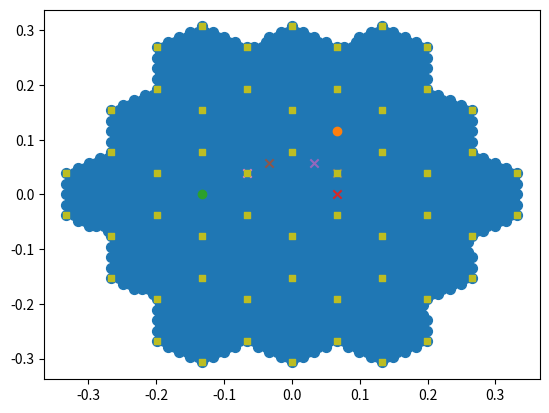
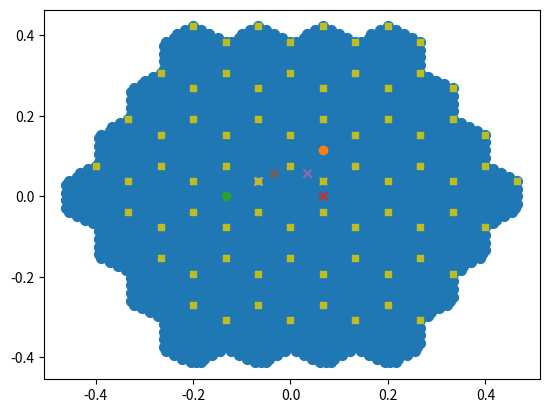

Write the Python code that produced these figures, in order.
import numpy as np
import scipy
from scipy.spatial import Voronoi, voronoi_plot_2d
from scipy import linalg as la
import time
import matplotlib.pyplot as plt


class MoireTriangLattice:

    def __init__(self, Npoints, theta, normed, c6sym, umkl, umklq = 0):

        self.Npoints = Npoints
        self.theta = theta
        self.a =np.array([[1,0],[1/2,np.sqrt(3)/2]])  #original graphene lattice vectors: rows are basis vectors
        self.b =(2*np.pi)*np.array([[1,-1/np.sqrt(3)],[0,2/np.sqrt(3)]]) # original graphene reciprocal lattice vectors : rows are basis vectors
        self.rot_min =np.array([[np.cos(theta/2),np.sin(theta/2)],[-np.sin(theta/2),np.cos(theta/2)]]) #rotation matrix -thet/2
        self.rot_plus =np.array([[np.cos(theta/2),-np.sin(theta/2)],[np.sin(theta/2),np.cos(theta/2)]]) #rotation matrix +thet/2
        self.normed=normed

        #some symmetries:
        #C2z
        th1=np.pi
        self.C2z=np.array([[np.cos(th1),-np.sin(th1)],[np.sin(th1),np.cos(th1)]]) #rotation matrix 
        #C3z
        th1=2*np.pi/3
        self.C3z=np.array([[np.cos(th1),-np.sin(th1)],[np.sin(th1),np.cos(th1)]]) #rotation matrix 
        #C2x inv
        self.C2x=np.array([[1,0],[0,-1]]) #rotation matrix 

        if normed==0:
            self.GMvec=self.GM_vec()
            self.VolMBZ=self.Vol_MBZ()
            self.q=self.qvect()
            self.GMs=self.GM()
            
        elif normed==1:
            [GM1,GM2]=self.GM_vec()
            [q1,q2,q3]=self.qvect()
            Gnorm=self.GM() #normalized to the reciprocal lattice vector
            self.GMvec=[GM1/Gnorm,GM2/Gnorm]
            self.GMs=self.GM()/Gnorm
            self.VolMBZ=self.Vol_MBZ()/(Gnorm**2)
            self.q=[q1/Gnorm,q2/Gnorm,q3/Gnorm]
            
        else:
            [GM1,GM2]=self.GM_vec()
            [q1,q2,q3]=self.qvect()
            Gnorm=self.qnor() #normalized to the q1 vector
            # print(Gnorm)
            self.GMvec=[GM1/Gnorm,GM2/Gnorm]
            self.GMs=self.GM()/Gnorm
            self.VolMBZ=self.Vol_MBZ()/(Gnorm**2)
            self.q=[q1/Gnorm,q2/Gnorm,q3/Gnorm]
            
            
        self.umkl=umkl
        self.umkl_Q=umkl+1+umklq # need one more unklapp to inlcude the edges when k + q_edge #two more for mean field with valley hall
        self.c6sym=c6sym

        [self.KX1bz,self.KY1bz]=self.Generate_lattice_2()
        [self.KX1bz_plot,self.KY1bz_plot]=self.c3symmetrize(self.KX1bz,self.KY1bz)
        [self.KX_pre,self.KY_pre]=self.Generate_Umklapp_lattice2(self.KX1bz, self.KY1bz, self.umkl) #for the momentum transfer lattice
        [self.KQX,self.KQY]=self.Generate_Umklapp_lattice2(self.KX1bz, self.KY1bz,self.umkl_Q) #for the momentum transfer lattice
        
        
        if c6sym:
            [self.KX,self.KY]=self.c3symmetrize(self.KX_pre,self.KY_pre)
        else:
            [self.KX,self.KY]=[self.KX_pre,self.KY_pre]
            
        
        #sizes of the lattices 
        self.Npoi1bz=np.size(self.KX1bz); print(self.Npoi1bz, "1bz numer of sampling lattice points")
        self.Npoi1bz_plot=np.size(self.KX1bz_plot); print(self.Npoi1bz_plot, "1bz numer of sampling lattice points c3")
        self.Npoi=np.size(self.KX); print(self.Npoi, "X numer of sampling lattice points")
        self.NpoiQ=np.size(self.KQX); print(self.NpoiQ, "Q numer of sampling lattice points")
        
        
        
        # inserton index attributes to look for smaller lattices in the bigger ones
        self.Ik1bz=self.insertion_index( self.KX1bz,self.KY1bz, self.KQX,self.KQY)
        self.Ik1bz_plot=self.insertion_index( self.KX1bz_plot,self.KY1bz_plot, self.KQX,self.KQY)
        self.Ik=self.insertion_index( self.KX,self.KY, self.KQX,self.KQY)
        
        #scattering from k in 1bz to q in the momentum transfer lattice
        # Ikpq=[]
        Ikpq=np.zeros([self.Npoi1bz,self.Npoi])
        for q in range(self.Npoi):
            Ikpq[:,q]=np.array(self.insertion_index( self.KX1bz+self.KX[q],self.KY1bz+self.KY[q], self.KQX, self.KQY))
        self.Ikpq=Ikpq.astype(int)
        print( 'the shape of the index q array',np.shape(self.Ikpq))
        
        
        if umklq>0:
            
            [self.KQX_ipre,self.KQY_ipre]=self.Generate_Umklapp_lattice2(self.KX1bz, self.KY1bz, umkl+1) #for the momentum transfer lattice
            # [self.KQX_i,self.KQY_i]=self.c3symmetrize(self.KQX_ipre,self.KQY_ipre)
            [self.KQX_i,self.KQY_i] = [self.KQX_ipre,self.KQY_ipre]
            self.NpoiQ_i=np.size(self.KQX_i); print(self.NpoiQ_i, "Q numer of sampling lattice points in intermediate lattice")
            #scattering from k in 1bz to q in the momentum transfer lattice
            # Ikpq=[]
            Ikpq_i=np.zeros([self.Npoi1bz,self.Npoi])
            for q in range(self.Npoi):
                Ikpq_i[:,q]=np.array(self.insertion_index( self.KX1bz+self.KX[q],self.KY1bz+self.KY[q], self.KQX_i, self.KQY_i))
            self.Ikpq_i=Ikpq_i.astype(int)
            self.Ik1bz_i=self.insertion_index( self.KX1bz,self.KY1bz, self.KQX_i,self.KQY_i)
            self.Ik_i=self.insertion_index( self.KX,self.KY, self.KQX_i,self.KQY_i)
            self.Iq_i=self.insertion_index( self.KQX_i,self.KQY_i, self.KQX,self.KQY)
            print( 'the shape of the index q array for intermediate q momentum transfers',np.shape(self.Ikpq))
        
        
        
        
        
        #scattering from k in 1bz to G in the reciprocal lattice
        Gu=self.Umklapp_List(self.umkl)
        [GM1, GM2]=self.GMvec
        IkpG=[]
        for GG in Gu:
            
            Gxp=GG[0]*GM1[0]+GG[1]*GM2[0]
            Gyp=GG[0]*GM1[1]+GG[1]*GM2[1]
            IkpG.append(self.insertion_index( self.KX1bz+Gxp,self.KY1bz + Gyp, self.KQX,self.KQY))
            
        self.IkpG=np.array(IkpG).T
        self.NpoiG=np.shape(self.IkpG)[1]; print(self.NpoiG, "G numer of sampling reciprocal lattice points in momentum trans lattt")
        print( 'the shape of the index G array',np.shape(self.IkpG))
        
        #assuming self.GMvec[1] points directly in the -kx direction
        #assuming self.GMvec[0] points 60 deg up from the + kx direction
        #M1_rep is at 90 deg from M1, same for M2_rep and M2, M3_rep and M3

        #Mpoints
        self.M1=-self.GMvec[1]/2 #right 
        self.M2=self.GMvec[0]/2 # c6 Right
        self.M3=self.GMvec[0]/2+self.GMvec[1]/2 #c3 Right
        
        self.M1_m=self.GMvec[1]/2 
        self.M2_m=-self.GMvec[0]/2
        self.M3_m=-(self.GMvec[0]/2+self.GMvec[1]/2)
        
        self.Ms=[self.M1,self.M2,self.M3]
        
        #Mpoint Rep
        self.M1_rep=self.M1_m+self.GMvec[0] # above up Kp_point
        self.M2_rep=self.M2+self.GMvec[1] #c6 above up Kp_point
        self.M3_rep=self.M3_m+self.GMvec[1] #c3 above up Kp_point
        self.M1m_rep=-self.M1_rep
        self.M2m_rep=-self.M2_rep
        self.M3m_rep=-self.M3_rep
        
        self.M_reps=[self.M1_rep,self.M2_rep,self.M3_rep]
        
        #Kpoints
        self.K1=(2*self.GMvec[1]+self.GMvec[0]) /3 #left up
        self.K2=(-self.GMvec[1]+self.GMvec[0]) /3 #right up
        self.K3=-(2*self.GMvec[0]+self.GMvec[1])/3 #bottom
        
        self.Kp1=-self.K2 #left down
        self.Kp2=-self.K3 #top
        self.Kp3=-self.K1 #right down
        
        self.Ks=[self.K1,self.K2,self.K3]
        self.Kps=[self.Kp1,self.Kp2,self.Kp3]
        
        #Gamma
        self.Gamma=self.GMvec[1]*0


    
        # plt.scatter(self.KQX, self.KQY)
        # plt.scatter(self.KQX[self.IkMF_M_1bz], self.KQY[self.IkMF_M_1bz])
        # plt.scatter(self.KQX[self.IMF_M_kmMrep], self.KQY[self.IMF_M_kmMrep])
        # plt.scatter(self.KQX[self.IMF_M_kpMrep], self.KQY[self.IMF_M_kpMrep])
        # plt.show()



    def __repr__(self):
        return "lattice( LX={w}, twist_angle={c})".format(h=self.Npoints, c=self.theta)

    #reciprocal vectors for the superlattice
    def GM_vec(self):
        #rotated vectors
        astar1=self.b@self.rot_min #top layer rotated -theta
        astar2=self.b@self.rot_plus  #bottom layer rotated +theta
        GM1=astar1[0,:]-astar2[0,:]
        GM2=astar1[1,:]-astar2[1,:]
        return [GM1,GM2]
    
    #reciprocal space period for the superlattice
    def GM(self):
        [GM1,GM2]=self.GM_vec()
        return np.sqrt(GM1@GM1)

    #Moire real space superlattice vectors
    def LM_vec(self):

        #rotated vectors
        [GM1,GM2]=self.GM_vec()
        LM1=2*np.pi*np.array([GM2[1],-GM2[0]])/la.det(np.array([GM1,GM2]))
        LM2=2*np.pi*np.array([-GM1[1],GM1[0]])/la.det(np.array([GM1,GM2]))
        return [LM1,LM2]
    
    #moire period in real space
    def LM(self):
        [LM1,LM2]=self.LM_vec()
        return np.sqrt(LM1@LM1)

    #FBZ volume
    def Vol_MBZ(self):
        [GM1,GM2]=self.GM_vec()
        zhat=np.array([0,0,1])
        b_1=np.array([GM1[0],GM1[1],0]) # Moire reciprocal lattice vect extended
        b_2=np.array([GM2[0],GM2[1],0]) # Moire reciprocal lattice vect extended
        Vol_rec=np.cross(b_1,b_2)@zhat
        return Vol_rec
    
    #WZ volume
    def Vol_WZ(self):
        [LM1,LM2]=self.LM_vec()
        zhat=np.array([0,0,1])
        b_1=np.array([LM1[0],LM1[1],0]) # Moire reciprocal lattice vect extended
        b_2=np.array([LM2[0],LM2[1],0]) # Moire reciprocal lattice vect extended
        Vol_rec=np.cross(b_1,b_2)@zhat
        return Vol_rec

    #lowest order q vectors that contribute to the moire potential (plus valley)
    def qvect(self):

        astar1=self.b@self.rot_min #top layer rotated +theta
        astar2=self.b@self.rot_plus  #bottom layer rotated -theta
        Kplus1=+(2*astar1[0,:]+astar1[1,:])/3  #K of top layer
        Kplus2=+(2*astar2[0,:]+astar2[1,:])/3 #K of bottom layer
        q1=Kplus1-Kplus2
        q2=self.C3z@q1
        q3=self.C3z@q2

        return [q1,q2,q3]

    def qnor(self):
        [q1,q2,q3]=self.qvect()
        return la.norm(q1)

    #hexagon where the pointy side is up
    def hexagon1(self,pos,Radius_inscribed_hex):
        y,x = map(abs, pos) #taking the absolute value of the rotated hexagon, only first quadrant matters #effective rotation
        return y < np.sqrt(3)* min(Radius_inscribed_hex - x, Radius_inscribed_hex / 2) #checking if the point is under the diagonal of the inscribed hexagon and below the top edge
    
    #hexagon where the flat side is up
    def hexagon2(self,pos, Radius_inscribed_hex):
        x,y = map(abs, pos) #taking the absolute value of the rotated hexagon, only first quadrant matters
        return y < np.sqrt(3)* min(Radius_inscribed_hex - x, Radius_inscribed_hex / 2) #checking if the point is under the diagonal of the inscribed hexagon and below the top edge
               

    #gets high symmetry points
    def FBZ_points(self,b_1,b_2):
        #creating reciprocal lattice
        Np=4
        n1=np.arange(-Np,Np+1)
        n2=np.arange(-Np,Np+1)
        Recip_lat=[]
        for i in n1:
            for j in n2:
                point=b_1*i+b_2*j
                Recip_lat.append(point)

        #getting the nearest neighbours to the gamma point
        Recip_lat_arr=np.array(Recip_lat)
        dist=np.round(np.sqrt(np.sum(Recip_lat_arr**2, axis=1)),decimals=10)
        sorted_dist=np.sort(list(set(dist)) )
        points=Recip_lat_arr[np.where(dist<sorted_dist[2])[0]]

        #getting the voronoi decomposition of the gamma point and the nearest neighbours
        vor = Voronoi(points)
        Vertices=(vor.vertices)

        #ordering the points counterclockwise in the -pi,pi range
        angles_list=list(np.arctan2(Vertices[:,1],Vertices[:,0]))
        Vertices_list=list(Vertices)

        # joint sorting the two lists for angles and vertices for convenience later.
        # the linear plot routine requires the points to be in order
        # atan2 takes into acount quadrant to get the sign of the angle
        angles_list, Vertices_list = (list(t) for t in zip(*sorted(zip(angles_list, Vertices_list))))

        ##getting the M points as the average of consecutive K- Kp points
        Edges_list=[]
        for i in range(len(Vertices_list)):
            Edges_list.append([(Vertices_list[i][0]+Vertices_list[i-1][0])/2,(Vertices_list[i][1]+Vertices_list[i-1][1])/2])

        Gamma=[0,0]
        K=Vertices_list[0::2]
        Kp=Vertices_list[1::2]
        M=Edges_list[0::2]
        Mp=Edges_list[1::2]

        return Vertices_list, Gamma, K, Kp, M, Mp

    #creates two arrays containing X and Y coordinates for the lattice points                                                     
    def Generate_lattice(self):
        [GM1,GM2]=self.GM_vec()
        LM=self.LM()
        Vertices_list, Gamma, K, Kp, M, Mp=self.FBZ_points(GM1,GM2)

        k_window_sizey = K[2][1] 
        k_window_sizex = K[1][0] 

        #will filter points that are in a hexagon inscribed in a circle of radius Radius_inscribed_hex
        Radius_inscribed_hex=1.0000005*k_window_sizey


        print("starting sampling in reciprocal space....")
        s=time.time()

        #initial grid that will be filtered
        LP=self.Npoints
        nn1=np.arange(-LP,LP+1,1)
        nn2=np.arange(-LP,LP+1,1)

        nn_1,nn_2=np.meshgrid(nn1,nn2)

        nn_1p=[]
        nn_2p=[]
        for x in nn1:
            for y in nn2:
                kx=(2*np.pi*x/LP)/LM
                ky=(2*(2*np.pi*y/LP - np.pi*x/LP)/np.sqrt(3))/LM
                if self.hexagon1( ( kx, ky), Radius_inscribed_hex ):
                    nn_1p.append(x)
                    nn_2p.append(y)

        e=time.time()
        print("finished sampling in reciprocal space....t=",e-s," s")

        nn_1pp=np.array(nn_1p)
        nn_2pp=np.array(nn_2p)

        KX=(2*np.pi*nn_1pp/LP)/LM
        KY= (2*(2*np.pi*nn_2pp/LP - np.pi*nn_1pp/LP)/np.sqrt(3))/LM

        #Making the sampling lattice commensurate with the MBZ
        fact=K[2][1]/np.max(KY)
        KX=KX*fact
        KY=KY*fact

        if self.normed==0:
            Gnorm=1
        elif self.normed==1:
            Gnorm=self.GM() #normalized to the reciprocal lattice vector
        else:
            Gnorm=self.qnor() #normalized to the q1 vector
        return [KX/Gnorm,KY/Gnorm]


    #returns the lattice vectors that span the sampling lattice when multiplied by integers                                              
    def Generating_vec_samp_lattice(self, scale_fac_latt):
        [GM1,GM2]=self.GM_vec()
        LM=self.LM()
        Vertices_list, Gamma, K, Kp, M, Mp=self.FBZ_points(GM1,GM2)

        k_window_sizey = K[2][1] 
        k_window_sizex = K[1][0] 

        #will filter points that are in a hexagon inscribed in a circle of radius Radius_inscribed_hex
        Radius_inscribed_hex=1.0000005*k_window_sizey


        print("starting sampling in reciprocal space....")
        s=time.time()

        #initial grid that will be filtered
        LP=self.Npoints
        nn1=np.arange(-LP,LP+1,1)
        nn2=np.arange(-LP,LP+1,1)

        nn_1,nn_2=np.meshgrid(nn1,nn2)

        nn_1p=[]
        nn_2p=[]
        for x in nn1:
            for y in nn2:
                kx=(2*np.pi*x/LP)/LM
                ky=(2*(2*np.pi*y/LP - np.pi*x/LP)/np.sqrt(3))/LM
                if self.hexagon1( ( kx, ky), Radius_inscribed_hex ):
                    nn_1p.append(x)
                    nn_2p.append(y)

        e=time.time()
        print("finished sampling in reciprocal space....t=",e-s," s")

        nn_1pp=np.array(nn_1p)
        nn_2pp=np.array(nn_2p)

        KX=(2*np.pi*nn_1pp/LP)/LM
        KY= (2*(2*np.pi*nn_2pp/LP - np.pi*nn_1pp/LP)/np.sqrt(3))/LM

        #Making the sampling lattice commensurate with the MBZ
        fact=K[2][1]/np.max(KY)
        KX=KX*fact
        KY=KY*fact

        KX_0=(2*np.pi*1/LP)/LM
        KY_0= (2*(2*np.pi*0/LP - np.pi*1/LP)/np.sqrt(3))/LM

        KX_1=(2*np.pi*0/LP)/LM
        KY_1= (2*(2*np.pi*1/LP - np.pi*0/LP)/np.sqrt(3))/LM
    
        #Making the sampling lattice commensurate with the MBZ
        K_0=np.array([KX_0,KY_0])*fact
        K_1=np.array([KX_1,KY_1])*fact

        if self.normed==0:
            Gnorm=1
        elif self.normed==1:
            Gnorm=self.GM() #normalized to the reciprocal lattice vector
        else:
            Gnorm=self.qnor() #normalized to the q1 vector

        return [K_0/Gnorm,K_1/Gnorm]
    
    
    #same as Generate lattice but for the original graphene (FBZ of triangular lattice)
    def Generate_lattice_og(self):

        
        Vertices_list, Gamma, K, Kp, M, Mp=self.FBZ_points(self.b[0,:],self.b[1,:])

        k_window_sizey = K[2][1] 
        k_window_sizex = K[1][0] 

        #will filter points that are in a hexagon inscribed in a circle of radius Radius_inscribed_hex
        Radius_inscribed_hex=1.0000005*k_window_sizex


        print("starting sampling in reciprocal space....")
        s=time.time()

        #initial grid that will be filtered
        LP=self.Npoints
        nn1=np.arange(-LP,LP+1,1)
        nn2=np.arange(-LP,LP+1,1)

        nn_1,nn_2=np.meshgrid(nn1,nn2)

        nn_1p=[]
        nn_2p=[]
        for x in nn1:
            for y in nn2:
                kx=(2*np.pi*x/LP)
                ky=(2*(2*np.pi*y/LP - np.pi*x/LP)/np.sqrt(3))
                if self.hexagon2( ( kx, ky ), Radius_inscribed_hex ):
                    nn_1p.append(x)
                    nn_2p.append(y)

        e=time.time()
        print("finished sampling in reciprocal space....t=",e-s," s")

        nn_1pp=np.array(nn_1p)
        nn_2pp=np.array(nn_2p)

        KX=(2*np.pi*nn_1pp/LP)
        KY= (2*(2*np.pi*nn_2pp/LP - np.pi*nn_1pp/LP)/np.sqrt(3))

        #Making the sampling lattice commensurate with the MBZ
        fact=K[1][0]/np.max(KX)
        KX=KX*fact
        KY=KY*fact
        
        return [KX,KY]

    def Generate_momentum_transfer_lattice(self, KX, KY):

        Npoi=np.shape(KY)[0]
        KQ=[]
        for i in range(Npoi):
            for j in range(Npoi):
                KQ.append([round(KX[j]+KX[i], 8),round(KY[j]+KY[i], 8)])
        # plt.scatter(KX,KY)
        # plt.show()
        KQarr=np.array(KQ)
        print("Kq non unique grid ",np.shape(KQarr))

        #unique_data =np.array( [list(x) for x in set(tuple(x) for x in KQ)])
        unique_data =np.array( [list(i) for i in set(tuple(i) for i in KQ)])
        print("Kq grid unique",np.shape(unique_data))
        print("K grid ",np.shape(KX))
        KQX=unique_data[:,0]
        KQY=unique_data[:,1]

        Ik=[]
        for j in range(Npoi):
            indmin=np.argmin(np.sqrt((KQX-KX[j])**2+(KQY-KY[j])**2))
            Ik.append(indmin)

        return [KQX, KQY, Ik]
    
    def Generate_momentum_transfer_umklapp_lattice(self, KX, KY,  KXu, KYu):

        Npoi=np.shape(KYu)[0]
        KQ=[]
        for i in range(Npoi):
            for j in range(np.shape(KY)[0]):
                KQ.append([round(KX[j]+KXu[i], 8),round(KY[j]+KYu[i], 8)])
        # plt.scatter(KX,KY)
        # plt.show()
        KQarr=np.array(KQ)
        print("Kq non unique grid ",np.shape(KQarr))

        #unique_data =np.array( [list(x) for x in set(tuple(x) for x in KQ)])
        unique_data =np.array( [list(i) for i in set(tuple(i) for i in KQ)])
        print("Kq grid unique",np.shape(unique_data))
        print("K grid ",np.shape(KX))
        KQX=unique_data[:,0]
        KQY=unique_data[:,1]

        Ik=[]
        for j in range(Npoi):
            indmin=np.argmin(np.sqrt((KQX-KXu[j])**2+(KQY-KYu[j])**2))
            Ik.append(indmin)

        # plt.scatter(KQX, KQY)
        # plt.scatter(KQX[Ik], KQY[Ik])
        # plt.show()
        return [KQX, KQY, Ik]

    #normal linear interpolation to generate samples accross High symmetry points
    def linpam(self,Kps,Npoints_q):
        Npoints=len(Kps)
        t=np.linspace(0, 1, Npoints_q)
        linparam=np.zeros([Npoints_q*(Npoints-1),2])
        for i in range(Npoints-1):
            linparam[i*Npoints_q:(i+1)*Npoints_q,0]=Kps[i][0]*(1-t)+t*Kps[i+1][0]
            linparam[i*Npoints_q:(i+1)*Npoints_q,1]=Kps[i][1]*(1-t)+t*Kps[i+1][1]

        return linparam
        
    def High_symmetry_path(self):
        [GM1,GM2]=self.GM_vec()
        VV, Gamma, K, Kp, M, Mp=self.FBZ_points(GM1,GM2)
        VV=VV+[VV[0]] #verices

        L=[]
        L=L+[K[0]]+[Gamma]+[M[0]]+[Kp[-1]] ##path in reciprocal space
        # L=L+[K[0]]+[Gamma]+[M[0]]+[K[0]] ##path in reciprocal space Andrei paper

        Nt_points=80
        kp_path=self.linpam(L,Nt_points)

        if self.normed==0:
            Gnorm=1
        elif self.normed==1:
            Gnorm=self.GM() #normalized to the reciprocal lattice vector
        else:
            Gnorm=self.qnor() #normalized to the q1 vector

        return kp_path/Gnorm

    def boundary(self):
        [GM1,GM2]=self.GM_vec()
        Vertices_list, Gamma, K, Kp, M, Mp=self.FBZ_points(GM1,GM2)

        if self.normed==0:
            Gnorm=1
        elif self.normed==1:
            Gnorm=self.GM() #normalized to the reciprocal lattice vector
        else:
            Gnorm=self.qnor() #normalized to the q1 vector

        return np.array(Vertices_list+[Vertices_list[0]])/Gnorm

    ### SYMMETRY OPERATIONS ON THE LATTICE
    def C2zLatt(self,KX,KY):
        ##KX and KY are one dimensional arrays
        Npoi = np.size(KX)
        KXc2z=KX*self.C2z[0,0]+KY*self.C2z[0,1]
        KYc2z=KX*self.C2z[1,0]+KY*self.C2z[1,1]
        Indc2z=np.zeros(Npoi) # indices of the initial lattice in the rotated lattice
        for i in range(Npoi):
            #this works well because the rotation is a symmetry of the sampling lattice and the sampling lattice is commensurate
            Indc2z[i]=np.argmin( (KX-KXc2z[i])**2 +(KY-KYc2z[i])**2)

        return [KXc2z,KYc2z, Indc2z]

    def C2xLatt(self,KX,KY):
        ##KX and KY are one dimensional arrays
        Npoi = np.size(KX)
        KXc2x=KX*self.C2x[0,0]+KY*self.C2x[0,1]
        KYc2x=KX*self.C2x[1,0]+KY*self.C2x[1,1]
        Indc2x=np.zeros(Npoi) # indices of the initial lattice in the rotated lattice
        for i in range(Npoi):
            #this works well because the rotation is a symmetry of the sampling lattice and the sampling lattice is commensurate
            Indc2x[i]=np.argmin( (KX-KXc2x[i])**2 +(KY-KYc2x[i])**2)

        return [KXc2x,KYc2x, Indc2x]

    def C3zLatt(self,KX,KY):
        ##KX and KY are one dimensional arrays
        Npoi = np.size(KX)
        KXc3z=KX*self.C3z[0,0]+KY*self.C3z[0,1]
        KYc3z=KX*self.C3z[1,0]+KY*self.C3z[1,1]
        Indc3z=np.zeros(Npoi) # indices of the initial lattice in the rotated lattice
        for i in range(Npoi):
            #this works well because the rotation is a symmetry of the sampling lattice and the sampling lattice is commensurate
            Indc3z[i]=np.argmin( (KX-KXc3z[i])**2 +(KY-KYc3z[i])**2)

        return [KXc3z,KYc3z, Indc3z]
    
    #to check whether this is working uncomment the plot statments
    def findpath(self,Kps,KX,KY):

        path=np.empty((0), dtype=int)
        pthK=[]
        HSP_index=[]
        counter_path=0
        nnlist=[[0,1],[1,0],[0,-1],[-1,0],[-1,-1],[1,1]] #specific for the reciprocal lattice vectors that I picked
        HSP_index.append(counter_path)
        NHSpoints=np.shape(Kps)[0]
        

        [k1,k2]=[self.GMvec[0]/np.sqrt(self.Npoi1bz),self.GMvec[1]/np.sqrt(self.Npoi1bz)]


        amin=np.linalg.norm(k1)
        print(amin, np.sqrt( (KX[1]-KX[0])**2+(KY[1]-KY[0])**2 ))      
        l=np.argmin(  (Kps[0][0]-KX)**2 + (Kps[0][1]-KY)**2 )

        path=np.append(path,int(l)) 
        pthK.append([KX[l],KY[l]])

        
        for indhs in range(NHSpoints-1):

            c=0
            c2=0
            
            
            dist=np.sqrt( (Kps[indhs+1][0]-KX[l])**2 + (Kps[indhs+1][1]-KY[l])**2)
            while ( c2<1  and  dist>=amin):
                dists=[]
                KXnn=[]
                KYnn=[]

                dist_pre=dist
                # print(Kps[indhs+1], dist, amin)
                # plt.scatter(KX,KY)
                for nn in range(6): #coordination number is 6
                    kxnn= KX[l]+nnlist[nn][0]*k1[0]+nnlist[nn][1]*k2[0]
                    kynn= KY[l]+nnlist[nn][0]*k1[1]+nnlist[nn][1]*k2[1]
                    di=np.sqrt( (Kps[indhs+1][0]-kxnn)**2 + (Kps[indhs+1][1]-kynn)**2)
                    dists.append(di)
                    KXnn.append(kxnn)
                    KYnn.append(kynn)
                    # plt.scatter(kxnn,kynn)
                    # print(kxnn,kynn)
                
                

                
                dist=np.min(np.array(dists))
                ind_min=np.argmin(np.array(dists))

                
                # print(KX[l],KY[l],KXnn[ind_min],KYnn[ind_min])
                
                # plt.scatter(KXnn[ind_min],KYnn[ind_min], marker='x')
                # plt.show()
                l=np.argmin(  np.sqrt((KXnn[ind_min]-KX)**2 + (KYnn[ind_min]-KY)**2 ))
                # print(l)
                # print(KX[l],KY[l],KXnn[ind_min],KYnn[ind_min])

                if dist_pre==dist:
                    c2=c2+1
                

                path=np.append(path,int(l))
                pthK.append([KX[l],KY[l]])
                # print([KX[i,j],KY[i,j]],[Kps[indhs+1][0],Kps[indhs+1][1]], dist)

                c=c+1
                counter_path=counter_path+1
        
            HSP_index.append(counter_path)
            
            
        return path,np.array(pthK),HSP_index


    def embedded_High_symmetry_path(self, KX,KY):
        # [GM1,GM2]=self.GMvec
        # VV, Gamma, K, Kp, M, Mp=self.FBZ_points(GM1,GM2)
        # VV=VV+[VV[0]] #verices

        # Kps=[]
        # Kps=Kps+[K[1]]+[Gamma]+[M[0]]+[Kp[2]]
        Kps=[self.K2,self.Gamma,self.M1_m,self.Kp1]
        # for KP in Kps:
        #     plt.scatter(KP[0],KP[1])
        
        [path,kpath,HSP_index]=self.findpath(Kps,KX,KY)


        return [path,kpath,HSP_index]
    
    def embedded_High_symmetry_path_umkls(self):
        [GM1,GM2]=self.GMvec
        VV, Gamma, K, Kp, M, Mp=self.FBZ_points(GM1,GM2)
        VV=VV+[VV[0]] #verices

        Kps=[]
        Kps=Kps+[K[1]]+[Gamma]+[M[0]]+[Kp[2]]
        [path_pre,kpath,HSP_index]=self.findpath(Kps,self.KX1bz,self.KY1bz)
        path=self.insertion_index(self.KX1bz[path_pre],self.KY1bz[path_pre],self.KX,self.KY)


        return [path,kpath,HSP_index,self.KX1bz[path_pre],self.KY1bz[path_pre],self.KX,self.KY]

    def kwrap_FBZ(self,kx,ky):
        dmin=kx**2+ky**2
        G=[0,0]
        [GM1,GM2]=self.GMvec
        for MG in self.MGS1:
            d=(kx-MG[0]*GM1[0]-MG[1]*GM2[0])**2+(ky-MG[0]*GM1[1]-MG[1]*GM2[1])**2
            if d<dmin+1e-10: #slightly more stringent to keep terms fixed if they differ by machine precission 
                dmin=d
                G=MG
        kxp=kx-G[0]*GM1[0]-G[1]*GM2[0]
        kyp=ky-G[0]*GM1[1]-G[1]*GM2[1]
        return kxp,kyp

    def mask_KPs(self, KX,KY, thres):
        [GM1,GM2]=self.GMvec
        Vertices_list, Gamma, K, Kp, M, Mp=self.FBZ_points(GM1,GM2)

        k_window_sizey = K[2][1] 
        k_window_sizex = K[1][0] 

        Radius_inscribed_hex=1.0000005*k_window_sizey
        K=np.sqrt(KX**2+KY**2)
        ind=np.where(K<k_window_sizex*thres)
        return [KX[ind],KY[ind], ind]
    
    def Umklapp_List(self, umklapps):
        #G processes
        G=self.GMs
        Gu=[]
        [GM1, GM2]=self.GMvec
        for i in range(-10,10):
            for j in range(-10,10):
                Gp=i*GM1+j*GM2
                Gpn=np.sqrt(Gp.T@Gp)
                if  Gpn<=G*(umklapps+0.1):
                    Gu=Gu+[[i,j]]
        #             plt.scatter(Gp[0], Gp[1], c='r')
        #         else:
        #             plt.scatter(Gp[0], Gp[1], c='b')

        # thetas=np.linspace(0,2*np.pi, 100)
        # xx=umklapps*G*np.cos(thetas)
        # yy=umklapps*G*np.sin(thetas)
        # plt.plot(xx,yy)
        # plt.savefig("ulat.png")
        # plt.close()
        return Gu
    
    def Generate_Umklapp_lattice2(self, KX, KY, numklaps):
        Gu=self.Umklapp_List(numklaps)
        [GM1, GM2]=self.GMvec
        KXu=[]
        KYu=[]


        for GG in Gu:
            KXu=KXu+[KX+GG[0]*GM1[0]+GG[1]*GM2[0]]
            KYu=KYu+[KY+GG[0]*GM1[1]+GG[1]*GM2[1]]
        
        KXum=np.concatenate( KXu )
        KYum=np.concatenate( KYu )
        return [KXum, KYum]
    
    def insertion_index(self, KX,KY, KQX,KQY):
        #list of size Npoi that has the index of K in KQ
        Npoi=np.size(KX)
        Ik=[]
        for j in range(Npoi):
            indmin=np.argmin(np.sqrt((KQX-KX[j])**2+(KQY-KY[j])**2))
            check=np.sqrt((KQX[indmin]-KX[j])**2+(KQY[indmin]-KY[j])**2)
            #check that the point indeed corresponds to the one we wheere looking for
            if check<1e-3/Npoi:
                Ik.append(indmin)
            else: 
                print('no such point',KX[j],KY[j])
        return Ik
    
    
    def hexagon3(self,pos, Radius_inscribed_hex, KX,KY):
        Y,X = map(abs, pos) #taking the absolute value of the rotated hexagon, only first quadrant matters
        kx=[]
        ky=[]
        delind=[]
        for i in range(np.size(X)):
            if (Y[i] <= np.sqrt(3)* min(Radius_inscribed_hex - X[i], Radius_inscribed_hex / 2)):
                kx.append(pos[0][i])
                ky.append(pos[1][i])
                delind.append(i)
        KX=np.delete(KX,delind)
        KY=np.delete(KY,delind)
  
        return kx,ky, KX,KY

    def Generate_lattice_2(self):
        
        print("starting sampling in reciprocal space....")
        s=time.time()
        
        [GM1,GM2]=self.GM_vec()
        LM=self.LM()
        Vertices_list, Gamma, K, Kp, M, Mp=self.FBZ_points(GM1,GM2)
        
        
        GM1p, GM2p=self.GM_vec()
        GM1=-GM2p
        GM2=GM1p+GM2p
        
        
        
        LP=self.Npoints
        nn1=np.arange(0,LP,1)
        nn2=np.arange(0,LP,1)

        nn_1,nn_2=np.meshgrid(nn1,nn2)
        n1=nn_1.flatten()
        n2=nn_2.flatten()

        KXp=n1*GM1[0]/LP+n2*GM2[0]/LP
        KYp=n1*GM1[1]/LP+n2*GM2[1]/LP

        k_window_sizey = K[2][1] 
        k_window_sizex = K[1][0] 

        #will filter points that are in a hexagon inscribed in a circle of radius Radius_inscribed_hex
        
        kxx=[]
        kyy=[]

        uc=1+0.5/LP #to make the window slightly inclusive 1+epsilon
        dc=1-0.5/LP
        
        kx,ky,KXp, KYp=self.hexagon3([KXp, KYp], uc*k_window_sizey, KXp, KYp)
        kxx=kxx+kx
        kyy=kyy+ky
        
        Ulist=self.Umklapp_List(1)
        
        #folding into the FBZ
        for U in Ulist:
            G=GM1p*U[0]+GM2p*U[1]
 
            if not (U[0]==0 and U[1]==0):
                kx,ky,KXp, KYp=self.hexagon3([KXp+G[0], KYp+G[1]], uc*k_window_sizey, KXp, KYp)
                kxx=kxx+kx
                kyy=kyy+ky
        
        #sorting from most negative to most positive 
        kw2,kyy2 = zip(*sorted(zip(np.array(kxx)+np.array(kyy),kyy)))
        kw2,kxx2 = zip(*sorted(zip(np.array(kxx)+np.array(kyy),kxx)))
        
        KX=np.array(kxx2)
        KY=np.array(kyy2)

        e=time.time()
        print("finished sampling in reciprocal space....t=",e-s," s")

        if self.normed==0:
            Gnorm=1
        elif self.normed==1:
            Gnorm=self.GM() #normalized to the reciprocal lattice vector
        else:
            Gnorm=self.qnor() #normalized to the q1 vector
        return [KX/Gnorm,KY/Gnorm]
    

    def all_dirac_ind(self):
        
                
        if self.c6sym:
            [GM1,GM2]=self.GM_vec()
            Vertices_list, Gamma, K, Kp, M, Mp=self.FBZ_points(GM1,GM2)
            
            if self.normed==0:
                Gnorm=1
            elif self.normed==1:
                Gnorm=self.GM() #normalized to the reciprocal lattice vector
            else:
                Gnorm=self.qnor() #normalized to the q1 vector
                
                
            indices=[]
            numG=int(self.NpoiQ/self.Npoi1bz)
            print(numG)
            for i in range(len(Vertices_list)):
                x=self.KX1bz-Vertices_list[i][0]/Gnorm
                y=self.KY1bz-Vertices_list[i][1]/Gnorm
                indi=np.argmin(x**2+y**2)
                indices.append(indi)
                
                for j in range(numG):
                    indices.append(indi+j*self.Npoi1bz)
        else:
            [GM1,GM2]=self.GMvec
            indices=[]
            Ulist=self.Umklapp_List(self.umkl_Q)
            LP=self.Npoints
            for U in Ulist:
                G=GM1*U[0]+GM2*U[1]
                kx=self.KX-(G[0]-self.K1[0])
                ky=self.KY-(G[1]-self.K1[1])
                
                indi=np.argmin(kx**2 +ky**2)
                kxc=kx[indi]
                kyc=ky[indi]
                check=np.sqrt(kxc**2 + kyc**2)
                
                if check<1e-3/LP:
                    indices.append(indi)
                    
                kx=self.KX-(G[0]-self.Kp1[0])
                ky=self.KY-(G[1]-self.Kp1[1])
                
                indi=np.argmin(kx**2 +ky**2)
                kxc=kx[indi]
                kyc=ky[indi]
                check=np.sqrt(kxc**2 + kyc**2)
                
                if check<1e-3/LP:
                    indices.append(indi)
    
            
        return np.array(indices,dtype=int)
    
    def all_dirac_ind_q_tf(self,kkx,kky):
        
        if self.c6sym:
            [GM1,GM2]=self.GMvec
            indices_pre=[]
            indices=[]
            Ulist=self.Umklapp_List(1)
            LP=self.Npoi1bz
            
            kkxx=self.KX1bz
            kkyy=self.KY1bz
            for U in Ulist:
                
                G=GM1*U[0]+GM2*U[1]
                kx=kkxx-(G[0]-self.K1[0])
                ky=kkyy-(G[1]-self.K1[1])
                indi=np.argmin(kx**2 +ky**2)
                kxc=kx[indi]
                kyc=ky[indi]
                check=np.sqrt(kxc**2 + kyc**2)
                
                if check<1e-3/LP :
                    indices_pre.append(indi)
                    
                kx=kkxx-(G[0]-self.Kp1[0])
                ky=kkyy-(G[1]-self.Kp1[1])
                
                indi=np.argmin(kx**2 +ky**2)
                kxc=kx[indi]
                kyc=ky[indi]
                check=np.sqrt(kxc**2 + kyc**2)
                
                if check<1e-3/LP :
                    indices_pre.append(indi)
                    
            Ulist=self.Umklapp_List(self.umkl_Q)
            
            Numk=int(np.size(kkx)/np.size(kkxx))
            print("number of Umk", Numk)
            for i in range(Numk):
                indices=indices+list(np.array(indices_pre)+i*LP)
            
        else:
            [GM1,GM2]=self.GMvec
            indices=[]
            Ulist=self.Umklapp_List(self.umkl_Q+1)
            LP=self.Npoints
            for U in Ulist:
                G=GM1*U[0]+GM2*U[1]
                kx=kkx-(G[0]-self.K1[0])
                ky=kky-(G[1]-self.K1[1])
                
                indi=np.argmin(kx**2 +ky**2)
                kxc=kx[indi]
                kyc=ky[indi]
                check=np.sqrt(kxc**2 + kyc**2)
                
                if check<1e-3/LP:
                    indices.append(indi)
                    
                kx=kkx-(G[0]-self.Kp1[0])
                ky=kky-(G[1]-self.Kp1[1])
                
                indi=np.argmin(kx**2 +ky**2)
                kxc=kx[indi]
                kyc=ky[indi]
                check=np.sqrt(kxc**2 + kyc**2)
                
                if check<1e-3/LP:
                    indices.append(indi)
    
            
        return np.array(indices,dtype=int)

    def all_dirac_ind_q(self,kkx,kky):
        
        [GM1,GM2]=self.GMvec
        indices=[]
        Ulist=self.Umklapp_List(self.umkl_Q+1)
        LP=self.Npoints
        for U in Ulist:
            G=GM1*U[0]+GM2*U[1]
            kx=kkx-(G[0]-self.K1[0])
            ky=kky-(G[1]-self.K1[1])
            
            indi=np.argmin(kx**2 +ky**2)
            kxc=kx[indi]
            kyc=ky[indi]
            check=np.sqrt(kxc**2 + kyc**2)
            
            if check<1e-3/LP:
                indices.append(indi)
                
            kx=kkx-(G[0]-self.Kp1[0])
            ky=kky-(G[1]-self.Kp1[1])
            
            indi=np.argmin(kx**2 +ky**2)
            kxc=kx[indi]
            kyc=ky[indi]
            check=np.sqrt(kxc**2 + kyc**2)
            
            if check<1e-3/LP:
                indices.append(indi)
    
        return np.array(indices,dtype=int)
    
    def c3symmetrize(self, Kx, Ky):
        print("size of q before symmetr...",np.size(Kx))
        q=(Kx+1j*Ky)*np.exp(1j*1e-3/np.size(Kx))
        ang=np.arctan2(np.imag(q),np.real(q))
        indi=[]
        for i in range(np.size(ang)):
            if ang[i]>=0 and ang[i]<2*np.pi/3 and np.abs(q[i])>0:
                indi.append(i)
        indi_arr=np.array(indi)
        
        kx1=Kx[indi_arr]
        ky1=Ky[indi_arr]
        
        kx2=kx1*self.C3z[0,0]+ky1*self.C3z[0,1]
        ky2=kx1*self.C3z[1,0]+ky1*self.C3z[1,1]
           
        kx3=kx2*self.C3z[0,0]+ky2*self.C3z[0,1]
        ky3=kx2*self.C3z[1,0]+ky2*self.C3z[1,1]
        
        kxx=list(kx1)+list(kx2)+list(kx3)+[0]
        kyy=list(ky1)+list(ky2)+list(ky3)+[0]
        
        #sorting from most negative to most positive 
        kw2,kyy2 = zip(*sorted(zip(np.array(kxx)+np.array(kyy),kyy)))
        kw2,kxx2 = zip(*sorted(zip(np.array(kxx)+np.array(kyy),kxx)))
        
        KX=np.array(kxx2)
        KY=np.array(kyy2)
        print("size of q after symmetr...",np.size(KX))
        return [KX,KY]
     
def main() -> int:
    print("\n \n")
    print("lattice sampling...")
    #Lattice parameters 
    #lattices with different normalizations
    modulation_theta=1.05
    Nsamp=12
    theta=modulation_theta*np.pi/180  # magic angle
    c6sym=True
    umkl=2 #the number of umklaps where we calculate an observable ie Pi(q), for momentum transfers we need umkl+1 umklapps when scattering from the 1bz
    l=MoireTriangLattice(Nsamp,theta,0,c6sym,umkl)
    lq=MoireTriangLattice(Nsamp,theta,2,c6sym,umkl) #this one is normalized
    [q1,q2,q3]=l.q
    q=np.sqrt(q1@q1)
    print(f"taking {umkl} umklapps")
    VV=lq.boundary()
    
    plt.scatter(l.KX, l.KY, s=50)
    plt.scatter([l.GMvec[0][0]],[l.GMvec[0][1]], marker='o')
    plt.scatter([l.GMvec[1][0]],[l.GMvec[1][1]], marker='o')
    
    # M1=-l.GMvec[1]/2
    # plt.scatter([M1[0]],[M1[1]], marker='x')
    # M2=l.GMvec[0]/2
    # plt.scatter([M2[0]],[M2[1]], marker='x')
    # M3=l.GMvec[0]/2+l.GMvec[1]/2
    # plt.scatter([M3[0]],[M3[1]], marker='x')
    
    # K1=(2*l.GMvec[0]+l.GMvec[1])/3
    # plt.scatter([K1[0]],[K1[1]], marker='x')
    # K2=(-l.GMvec[1]+l.GMvec[0]) /3
    # plt.scatter([K2[0]],[K2[1]], marker='x')
    
    plt.scatter([l.M1[0]],[l.M1[1]], marker='x')
    plt.scatter([l.M2[0]],[l.M2[1]], marker='x')
    plt.scatter([l.M3[0]],[l.M3[1]], marker='x')
    
    plt.scatter([l.K1[0]],[l.K1[1]], marker='x')
    plt.scatter([l.K2[0]],[l.K2[1]], marker='x')
    
    
    inds=l.all_dirac_ind_q(l.KX, l.KY)
    print(np.size(inds), l.Umklapp_List(2))
    plt.scatter(l.KX[inds], l.KY[inds], s=20,marker='s' )
    
    
    plt.show()
    
    
    plt.scatter(l.KQX, l.KQY, s=50)
    plt.scatter([l.GMvec[0][0]],[l.GMvec[0][1]], marker='o')
    plt.scatter([l.GMvec[1][0]],[l.GMvec[1][1]], marker='o')
    
    # M1=-l.GMvec[1]/2
    # plt.scatter([M1[0]],[M1[1]], marker='x')
    # M2=l.GMvec[0]/2
    # plt.scatter([M2[0]],[M2[1]], marker='x')
    # M3=l.GMvec[0]/2+l.GMvec[1]/2
    # plt.scatter([M3[0]],[M3[1]], marker='x')
    
    # K1=(2*l.GMvec[0]+l.GMvec[1])/3
    # plt.scatter([K1[0]],[K1[1]], marker='x')
    # K2=(-l.GMvec[1]+l.GMvec[0]) /3
    # plt.scatter([K2[0]],[K2[1]], marker='x')
    
    plt.scatter([l.M1[0]],[l.M1[1]], marker='x')
    plt.scatter([l.M2[0]],[l.M2[1]], marker='x')
    plt.scatter([l.M3[0]],[l.M3[1]], marker='x')
    
    plt.scatter([l.K1[0]],[l.K1[1]], marker='x')
    plt.scatter([l.K2[0]],[l.K2[1]], marker='x')
    
    
    inds=l.all_dirac_ind_q(l.KQX,l.KQY)
    print(np.size(inds), l.Umklapp_List(2))
    plt.scatter(l.KQX[inds], l.KQY[inds], s=20,marker='s' )
    
    
    plt.show()
    
    
    
    
    # [kx,ky]=l.c3symmetrize(l.KX,l.KY)
    # plt.scatter(kx,ky )
    
    
    # plt.show()
    return 0
    
if __name__ == '__main__':
    import sys
    sys.exit(main())  # next section explains the use of sys.exit
